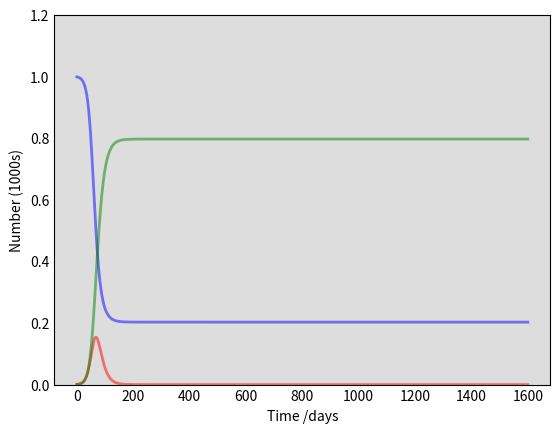

Recreate this plot in Python. (Note: this script raises an exception after producing the figure.)
import numpy as np
from scipy.integrate import odeint
import matplotlib.pyplot as plt

# Total population, N.
N = 1000
# Initial number of infected and recovered individuals, I0 and R0.
I0, R0 = 1, 0
# Everyone else, S0, is susceptible to infection initially.
S0 = N - I0 - R0
# Contact rate, beta, and mean recovery rate, gamma, (in 1/days).
beta, gamma = 0.2, 1./10 

BRO,BRP =1.5,4
# A grid of time points (in days)
t = np.linspace(0, 1600, 3200)


# The SIR model differential equations.
def deriv(y, t, N, beta, gamma):
    S, I, R = y
    dSdt = -beta * S * I / N
    dIdt = beta * S * I / N - gamma * I
    dRdt = gamma * I
    return dSdt, dIdt, dRdt

# Initial conditions vector
y0 = S0, I0, R0
# Integrate the SIR equations over the time grid, t.
ret = odeint(deriv, y0, t, args=(N, beta, gamma))
#print(ret)
S, I, R = ret.T

# Plot the data on three separate curves for S(t), I(t) and R(t)
fig = plt.figure(facecolor='w')
ax = fig.add_subplot(111, facecolor='#dddddd', axisbelow=True)
ax.plot(t, S/1000, 'b', alpha=0.5, lw=2, label='Susceptible')
ax.plot(t, I/1000, 'r', alpha=0.5, lw=2, label='Infected')
ax.plot(t, R/1000, 'g', alpha=0.5, lw=2, label='Recovered with immunity')
ax.set_xlabel('Time /days')
ax.set_ylabel('Number (1000s)')
ax.set_ylim(0,1.2)
ax.yaxis.set_tick_params(length=0)
ax.xaxis.set_tick_params(length=0)
ax.grid(b=True, which='major', c='w', lw=2, ls='-')
legend = ax.legend()
legend.get_frame().set_alpha(0.5)
for spine in ('top', 'right', 'bottom', 'left'):
    ax.spines[spine].set_visible(False)
plt.show()
plt.savefig("temp.png")

